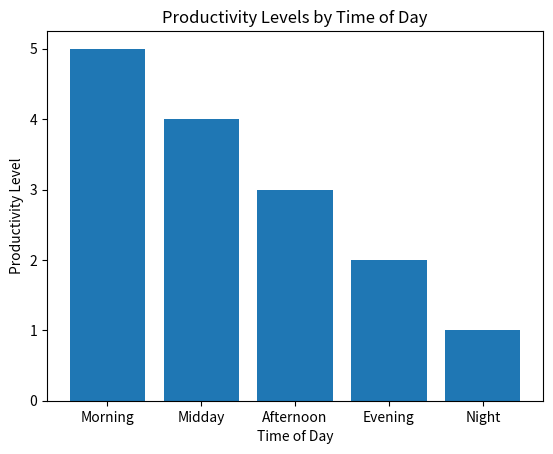

Generate this figure with matplotlib:
import matplotlib.pyplot as plt

# Create a dictionary to store the productivity levels for different times of the day
productivity_levels = {
    "Morning": 5,
    "Midday": 4,
    "Afternoon": 3,
    "Evening": 2,
    "Night": 1
}

# Get the times of the day from the dictionary keys
times_of_day = list(productivity_levels.keys())

# Create a bar chart to visualize the productivity levels
plt.bar(times_of_day, productivity_levels.values())

# Set the chart title and labels
plt.title("Productivity Levels by Time of Day")
plt.xlabel("Time of Day")
plt.ylabel("Productivity Level")

# Show the bar chart
plt.show()

# Check if the expected result holds true
expected_result = True
for i in range(len(times_of_day) - 1):
    if productivity_levels[times_of_day[i]] <= productivity_levels[times_of_day[i + 1]]:
        expected_result = False
        break

# Print the expected result
print("The expected result holds true:", expected_result)

